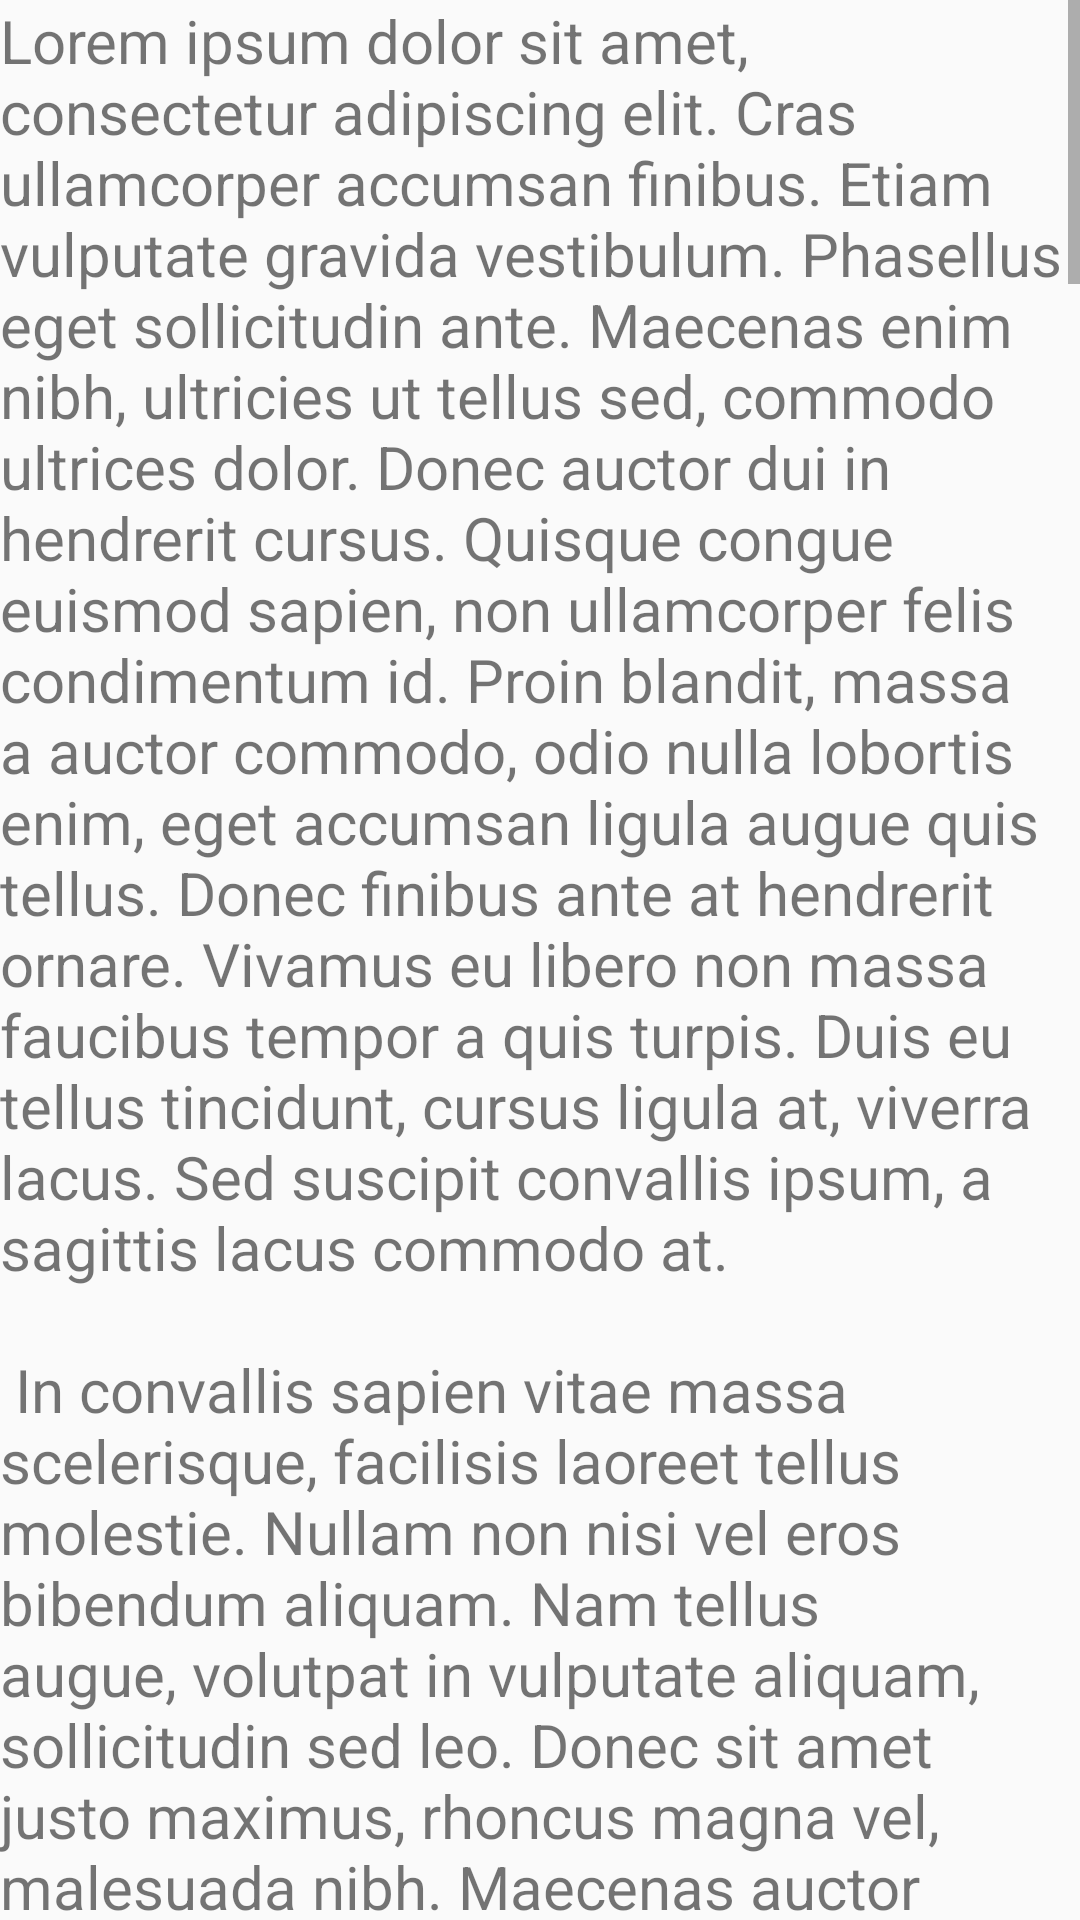

This screen was rendered from an Android layout file. Write that file and the resources it references.
<!-- AndroidManifest.xml: application theme AppTheme -->
<!-- res/layout/cheatsheet_layout.xml -->
<?xml version="1.0" encoding="utf-8"?>
<ScrollView
    android:layout_width="wrap_content"
    android:layout_height="wrap_content"
    android:id="@+id/scrollView"
    xmlns:android="http://schemas.android.com/apk/res/android">
    <RelativeLayout xmlns:android="http://schemas.android.com/apk/res/android"
        android:layout_width="match_parent"
        android:layout_height="match_parent">

         <TextView
            android:layout_width="wrap_content"
            android:layout_height="wrap_content"
            android:id="@+id/text"
            android:text="@string/cheat_sheet"
            android:layout_alignParentTop="true"
            android:layout_alignParentLeft="true"
            android:layout_alignParentStart="true"
            android:layout_alignParentBottom="true"
            android:layout_alignParentRight="true"
            android:layout_alignParentEnd="true"
            android:textSize="20sp" />


    </RelativeLayout>
</ScrollView>
<!-- resources referenced by this layout -->
<resources>

</resources>
